Image classification data set "spectrograms_dataset" (daterka/Use-of-machine-learning-methods-to-diagnose-schizophrenia-based-on-EEG-signal on GitHub). Class labels (2): schizophrenia negative, schizophrenia positive.

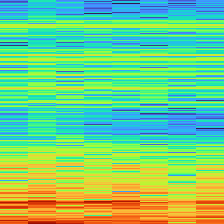
Label: schizophrenia negative

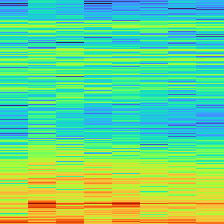
Label: schizophrenia negative

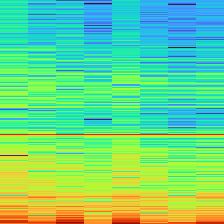
Label: schizophrenia positive

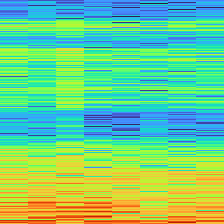
Label: schizophrenia negative

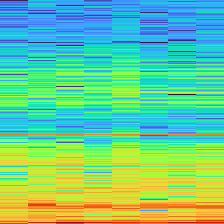
Label: schizophrenia positive

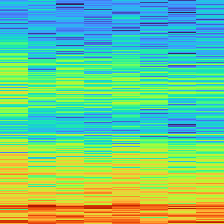
Label: schizophrenia positive
